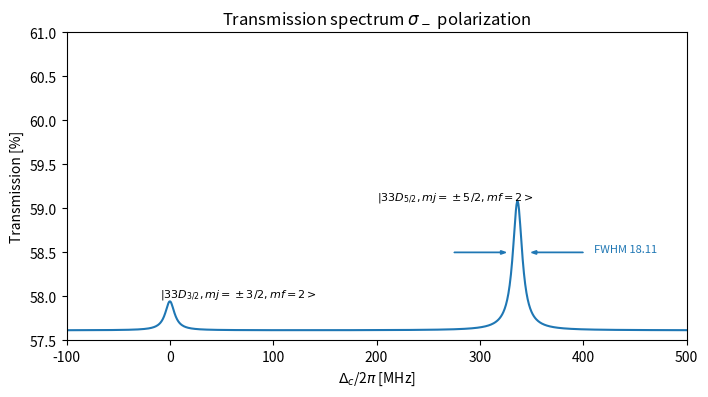
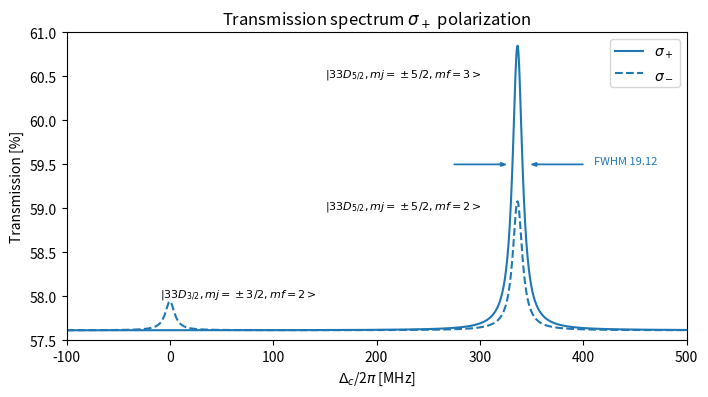
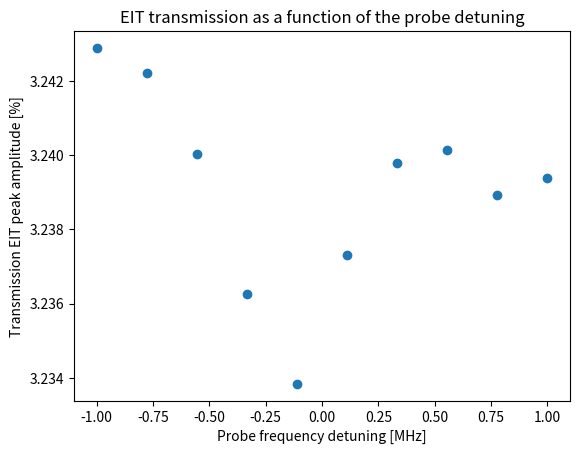
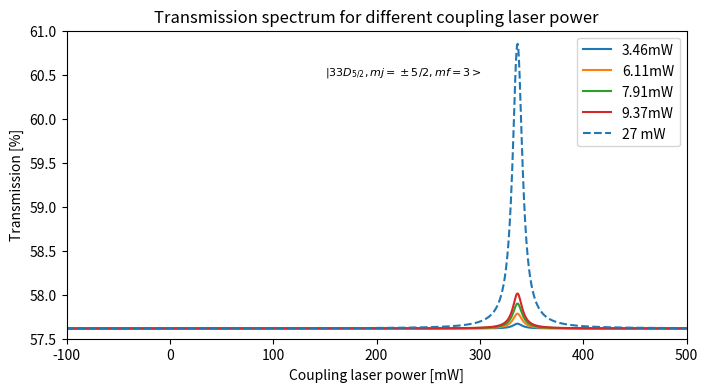
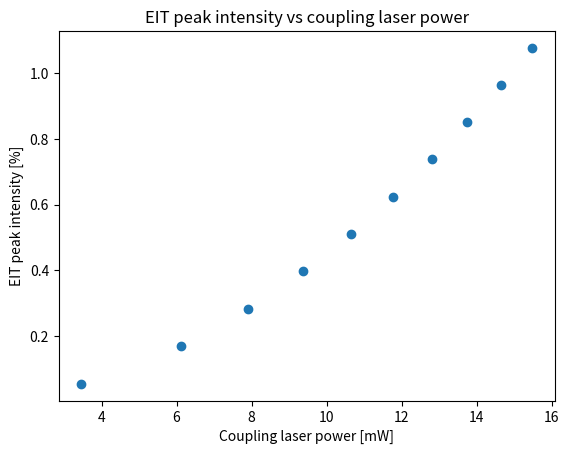

Recreate these plots in Python, in order.
import numpy as np
import matplotlib.pyplot as plt
from scipy.signal import find_peaks, peak_widths

# Transmission of Rydberg atom as function of coupling laser frequency


""" First figure without magnetic field and Doppler shift """
""" Transition |1> --> |2> --> |r>"""
""" Visual on all the peaks according to CGC for polarization sigma+ - sigma-"""
""" Ref. Su et al. Vol. 30, No.2/17 Jan. 2022 / Optics Express"""

Delta_c = np.linspace(-100, 500, 1000) # Coupling laser \Delta_c/2\pi [MHz]
alpha = 1.65 # Optical density [1]
Gamma_e = 2 * np.pi * 6 # Spontaneous emission excited state [MHz]
Omega_p = 2 * np.pi * 30 # The Rabi frequency of the probe laser [MHz]
gamma = 2 * np.pi * 5.4 # Coherence dephasing rate between |g> and |r>
Delta_p = 0 # Detuning probe --> we take resonant case


#######################################################################

# 3/2 state - |5>
CG_5 = 0.5 * 0.632 * 1/3 # Hyper fine, fine CGC and Wigner Eckart element respectively
Omega_c = CG_5 * 2 * np.pi * 7.8 # The Rabi frequency of the coupling laser [MHz]
Delta_s = 0 # EIT transition |33D_3/2>
delta = Delta_s + Delta_p + Delta_c * (2*np.pi) # Two-photons detuning


# Absorption cross-section
sigma_eg_5 = (Gamma_e ** 2 * (4 * gamma ** 2 + 4 * delta ** 2) + 2 * gamma * Omega_c ** 2 * Gamma_e) / ((2 * gamma * Gamma_e + Omega_c ** 2 - 4 * Delta_p * delta) ** 2 + (4 * Delta_p * gamma + 2 * Gamma_e * delta) ** 2)

#######################################################################

# 5/2 state - |4>
CG_4 = 0.189 * 0.316 * 1/3
Omega_c = CG_4 * 2 * np.pi * 7.8 # The Rabi frequency of the coupling laser [MHz]
Delta_s = -2 * np.pi * 336.4 # EIT transition |33D_5/2> --> needs minus sign otherwise symetric at -336.4 MHz
delta = Delta_s + Delta_p + Delta_c * (2*np.pi) # Two-photons detuning

# Absorption cross-section
sigma_eg_4 = (Gamma_e ** 2 * (4 * gamma ** 2 + 4 * delta ** 2) + 2 * gamma * Omega_c ** 2 * Gamma_e) / ((2 * gamma * Gamma_e + Omega_c ** 2 - 4 * Delta_p * delta) ** 2 + (4 * Delta_p * gamma + 2 * Gamma_e * delta) ** 2)

#######################################################################

# 5/2 state - |3>
CG_3 = 2*(1 * 1 * 1/3)/3 # Hyper fine, fine and WE coef.
Omega_c = CG_3 * 2 * np.pi * 7.8 # The Rabi frequency of the coupling laser [MHz]
Delta_s = -2 * np.pi * 336.4 # EIT transition |33D_5/2> --> needs minus sign otherwise symetric at -336.4 MHz
delta = Delta_s + Delta_p + Delta_c * (2*np.pi) # Two-photons detuning

# Absorption cross-section
sigma_eg_3 = (Gamma_e ** 2 * (4 * gamma ** 2 + 4 * delta ** 2) + 2 * gamma * Omega_c ** 2 * Gamma_e) / ((2 * gamma * Gamma_e + Omega_c ** 2 - 4 * Delta_p * delta) ** 2 + (4 * Delta_p * gamma + 2 * Gamma_e * delta) ** 2)


# Transmission Rydberg
T_3 = np.exp(-alpha*sigma_eg_3)
T_4 = np.exp(-alpha*sigma_eg_4)
T_5 = np.exp(-alpha*sigma_eg_5)
# Transition from |6>
T_8 = np.exp(-alpha*sigma_eg_3)
T_9 = np.exp(-alpha*sigma_eg_4)
T_10 = np.exp(-alpha*sigma_eg_5)
T_m = (T_5 + T_4 + T_3)/2 + (T_8 + T_9 + T_10)/2

# FWHM
peaks, _ = find_peaks(T_m)
results_half = peak_widths(T_m, peaks, rel_height=0.5)
FWHM = results_half[0]
print('Linewidth - polarization:', results_half[0])

# Plot
plt.figure(figsize=(8, 4))
plt.plot(Delta_c, T_m*100)
plt.text(200, 59.1, r'$|33D_{5/2},mj=\pm5/2, mf=2>$', fontsize=8)
plt.text(-10, 58, r'$|33D_{3/2},mj=\pm3/2, mf=2>$', fontsize=8)

plt.text(410, 58.5, 'FWHM '+str(format(FWHM[0], '.2f')), fontsize=8, color='tab:blue')
plt.arrow(275, 58.5, 50, 0, length_includes_head=True,
          head_width=0.04, head_length=5, color='tab:blue')
plt.arrow(400, 58.5, -50, 0, length_includes_head=True,
          head_width=0.04, head_length=5, color='tab:blue')


plt.xlabel(r'$\Delta_c$/2$\pi$ [MHz]')
plt.ylabel(r'Transmission [%]')
plt.xlim([Delta_c[0], Delta_c[len(Delta_c)-1]])
plt.title(r'Transmission spectrum $\sigma_-$ polarization')
plt.ylim([57.5, 61])

#######################################################################
#######################################################################
#######################################################################


""" First figure without magnetic field and Doppler shift """
""" Transition |1> --> |2> --> |r>"""
""" Visual on all the peaks according to CGC for polarization sigma+ """
""" Ref. Su et al. Vol. 30, No.2/17 Jan. 2022 / Optics Express"""

Delta_c = np.linspace(-100, 500, 1000) # Coupling laser \Delta_c/2\pi [MHz]
alpha = 1.65 # Optical density [1]
Gamma_e = 2 * np.pi * 6 # Spontaneous emission excited state [MHz]
Omega_p = 2 * np.pi * 30 # The Rabi frequency of the probe laser [MHz]
gamma = 2 * np.pi * 5.4 # Coherence dephasing rate between |g> and |r>
Delta_p = 0 # Detuning probe --> we take resonant case


#######################################################################

# 3/2 state - |5>
CG_5 = 0 #0.5 * 0.632 * 1/3 # Hyper fine, fine CGC and Wigner Eckart element respectively
Omega_c = CG_5 * 2 * np.pi * 7.8 # The Rabi frequency of the coupling laser [MHz]
Delta_s = 0 # EIT transition |33D_3/2>
delta = Delta_s + Delta_p + Delta_c * (2*np.pi) # Two-photons detuning


# Absorption cross-section
sigma_eg_5 = (Gamma_e ** 2 * (4 * gamma ** 2 + 4 * delta ** 2) + 2 * gamma * Omega_c ** 2 * Gamma_e) / ((2 * gamma * Gamma_e + Omega_c ** 2 - 4 * Delta_p * delta) ** 2 + (4 * Delta_p * gamma + 2 * Gamma_e * delta) ** 2)

#######################################################################

# 5/2 state - |4>
CG_4 = 0 #0.189 * 0.316 * 1/3
Omega_c = CG_4 * 2 * np.pi * 7.8 # The Rabi frequency of the coupling laser [MHz]
Delta_s = -2 * np.pi * 336.4 # EIT transition |33D_5/2> --> needs minus sign otherwise symetric at -336.4 MHz
delta = Delta_s + Delta_p + Delta_c * (2*np.pi) # Two-photons detuning

# Absorption cross-section
sigma_eg_4 = (Gamma_e ** 2 * (4 * gamma ** 2 + 4 * delta ** 2) + 2 * gamma * Omega_c ** 2 * Gamma_e) / ((2 * gamma * Gamma_e + Omega_c ** 2 - 4 * Delta_p * delta) ** 2 + (4 * Delta_p * gamma + 2 * Gamma_e * delta) ** 2)

#######################################################################

# 5/2 state - |3>
CG_3 = 1 * 1 * 1/3 # Hyper fine, fine and WE coef.
Omega_c = CG_3 * 2 * np.pi * 7.8 # The Rabi frequency of the coupling laser [MHz]
Delta_s = -2 * np.pi * 336.4 # EIT transition |33D_5/2> --> needs minus sign otherwise symetric at -336.4 MHz
delta = Delta_s + Delta_p + Delta_c * (2*np.pi) # Two-photons detuning

# Absorption cross-section
sigma_eg_3 = (Gamma_e ** 2 * (4 * gamma ** 2 + 4 * delta ** 2) + 2 * gamma * Omega_c ** 2 * Gamma_e) / ((2 * gamma * Gamma_e + Omega_c ** 2 - 4 * Delta_p * delta) ** 2 + (4 * Delta_p * gamma + 2 * Gamma_e * delta) ** 2)


# Transmission Rydberg
T_3 = np.exp(-alpha*sigma_eg_3)
T_4 = np.exp(-alpha*sigma_eg_4)
T_5 = np.exp(-alpha*sigma_eg_5)
# Transition from |6>
T_8 = np.exp(-alpha*sigma_eg_3)
T_9 = np.exp(-alpha*sigma_eg_4)
T_10 = np.exp(-alpha*sigma_eg_5)
T = (T_5 + T_4 + T_3)/2 + (T_8 + T_9 + T_10)/2

# FWHM
peaks, _ = find_peaks(T)
results_half = peak_widths(T, peaks, rel_height=0.5)
FWHM = results_half[0]
print('Linewidth + polarization:', results_half[0])

#Plot
plt.figure(figsize=(8, 4))
plt.plot(Delta_c, T*100, Delta_c, T_m*100, '--', color='tab:blue')
plt.text(150, 60.5, r'$|33D_{5/2},mj=\pm5/2, mf=3>$', fontsize=8)
plt.text(150, 59, r'$|33D_{5/2},mj=\pm5/2, mf=2>$', fontsize=8)
plt.text(-10, 58, r'$|33D_{3/2},mj=\pm3/2, mf=2>$', fontsize=8)

plt.text(410, 59.5, 'FWHM '+str(format(FWHM[0], '.2f')), fontsize=8, color='tab:blue')
plt.arrow(275, 59.5, 50, 0, length_includes_head=True,
          head_width=0.04, head_length=5, color='tab:blue')
plt.arrow(400, 59.5, -50, 0, length_includes_head=True,
          head_width=0.04, head_length=5, color='tab:blue')


plt.xlabel(r'$\Delta_c$/2$\pi$ [MHz]')
plt.ylabel(r'Transmission [%]')
plt.xlim([Delta_c[0], Delta_c[len(Delta_c)-1]])
plt.legend([r'$\sigma_+$', r'$\sigma_-$'])
plt.title(r'Transmission spectrum $\sigma_+$ polarization')
plt.ylim([57.5, 61])

#######################################################################
#######################################################################
#######################################################################


""" Looking at changes in probe frequency """
""" Transition |1> --> |2> --> |r>"""
""" Visual on all the peaks according to CGC for polarization sigma+ """
""" Ref. Su et al. Vol. 30, No.2/17 Jan. 2022 / Optics Express"""

Delta_c = np.linspace(100, 600, 1000) # Coupling laser \Delta_c/2\pi [MHz]
alpha = 1.65 # Optical density [1]
Gamma_e = 2 * np.pi * 6 # Spontaneous emission excited state [MHz]
Omega_p = 2 * np.pi * 30 # The Rabi frequency of the probe laser [MHz]
gamma = 2 * np.pi * 5.4 # Coherence dephasing rate between |g> and |r>


Transmission_Delta_p = []
FWHM_Delta_p = []
Peaks = []
Wave = []
Delta_max = 1
for Delta_p in np.linspace(-Delta_max, Delta_max, 10):
    print(Delta_p)
    Wave.append(Delta_p)
    #######################################################################

    # 3/2 state - |5>
    CG_5 = 0 #0.5 * 0.632 * 1/3 # Hyper fine, fine CGC and Wigner Eckart element respectively
    Omega_c = CG_5 * 2 * np.pi * 7.8 # The Rabi frequency of the coupling laser [MHz]
    Delta_s = 0 # EIT transition |33D_3/2>
    delta = Delta_s + Delta_p + Delta_c * (2*np.pi) # Two-photons detuning


    # Absorption cross-section
    sigma_eg_5 = (Gamma_e ** 2 * (4 * gamma ** 2 + 4 * delta ** 2) + 2 * gamma * Omega_c ** 2 * Gamma_e) / ((2 * gamma * Gamma_e + Omega_c ** 2 - 4 * Delta_p * delta) ** 2 + (4 * Delta_p * gamma + 2 * Gamma_e * delta) ** 2)

    #######################################################################

    # 5/2 state - |4>
    CG_4 = 0 #0.189 * 0.316 * 1/3
    Omega_c = CG_4 * 2 * np.pi * 7.8 # The Rabi frequency of the coupling laser [MHz]
    Delta_s = -2 * np.pi * 336.4 # EIT transition |33D_5/2> --> needs minus sign otherwise symetric at -336.4 MHz
    delta = Delta_s + Delta_p + Delta_c * (2*np.pi) # Two-photons detuning

    # Absorption cross-section
    sigma_eg_4 = (Gamma_e ** 2 * (4 * gamma ** 2 + 4 * delta ** 2) + 2 * gamma * Omega_c ** 2 * Gamma_e) / ((2 * gamma * Gamma_e + Omega_c ** 2 - 4 * Delta_p * delta) ** 2 + (4 * Delta_p * gamma + 2 * Gamma_e * delta) ** 2)

    #######################################################################

    # 5/2 state - |3>
    CG_3 = 1 * 1 * 1/3 # Hyper fine, fine and WE coef.
    Omega_c = CG_3 * 2 * np.pi * 7.8 # The Rabi frequency of the coupling laser [MHz]
    Delta_s = -2 * np.pi * 336.4 # EIT transition |33D_5/2> --> needs minus sign otherwise symetric at -336.4 MHz
    delta = Delta_s + Delta_p + Delta_c * (2*np.pi) # Two-photons detuning

    # Absorption cross-section
    sigma_eg_3 = (Gamma_e ** 2 * (4 * gamma ** 2 + 4 * delta ** 2) + 2 * gamma * Omega_c ** 2 * Gamma_e) / ((2 * gamma * Gamma_e + Omega_c ** 2 - 4 * Delta_p * delta) ** 2 + (4 * Delta_p * gamma + 2 * Gamma_e * delta) ** 2)


    # Transmission Rydberg
    T_3 = np.exp(-alpha*sigma_eg_3)
    T_4 = np.exp(-alpha*sigma_eg_4)
    T_5 = np.exp(-alpha*sigma_eg_5)
    # Transition from |6>
    T_8 = np.exp(-alpha*sigma_eg_3)
    T_9 = np.exp(-alpha*sigma_eg_4)
    T_10 = np.exp(-alpha*sigma_eg_5)
    Tp = (T_5 + T_4 + T_3)/2 + (T_8 + T_9 + T_10)/2
    Transmission_Delta_p.append(Tp)

    # FWHM
    peaks, _ = find_peaks(Tp)
    results_half = peak_widths(Tp, peaks, rel_height=0.5)
    FWHM = results_half[0]
    Peaks.append((max(Tp)-min(Tp))*100) #-min(Tp))
    FWHM_Delta_p.append(FWHM)



# Plot
# plt.figure(figsize=(8, 4))
# Wave =np.arange(-2, 3, 1)
# plt.plot(Delta_c, (Transmission_Delta_p[0]/(min(Transmission_Delta_p[0])-0*min(Transmission_Delta_p[0])))*100)
# plt.plot(Delta_c, (Transmission_Delta_p[1]/(min(Transmission_Delta_p[1])-0*min(Transmission_Delta_p[1])))*100)
# plt.plot(Delta_c, (Transmission_Delta_p[2]/(min(Transmission_Delta_p[2])-0*min(Transmission_Delta_p[2])))*100)
# plt.plot(Delta_c, (Transmission_Delta_p[3]/(min(Transmission_Delta_p[3])-0*min(Transmission_Delta_p[3])))*100)
# plt.plot(Delta_c, (Transmission_Delta_p[4]/(min(Transmission_Delta_p[4])-0*min(Transmission_Delta_p[4])))*100)
# plt.legend([str(Wave[0]) + 'MHz', str(Wave[1]) + 'MHz', str(Wave[2]) + 'MHz', str(Wave[3]) + 'MHz', str(Wave[4]) + 'MHz'])
# plt.text(150, 60.5, r'$|33D_{5/2},mj=\pm5/2, mf=3>$', fontsize=8)
# plt.xlabel(r'$\Delta_c$/2$\pi$ [MHz]')
# plt.ylabel(r'Transmission [arb.]')
# plt.xlim([Delta_c[0], Delta_c[len(Delta_c)-1]])
# plt.title(r'Influence of probe detuning on largest EIT peak')
# #plt.ylim([57.5, 61])


plt.figure()
plt.scatter(np.linspace(-Delta_max, Delta_max, 10), Peaks)
plt.xlabel('Probe frequency detuning [MHz]')
plt.ylabel('Transmission EIT peak amplitude [%]')
plt.title('EIT transmission as a function of the probe detuning')
plt.show()

#######################################################################
#######################################################################
#######################################################################


""" EIT for varying probe intensity """

Delta_c = np.linspace(-100, 500, 1000) # Coupling laser \Delta_c/2\pi [MHz]
alpha = 1.65 # Optical density [1]
Gamma_e = 2 * np.pi * 6 # Spontaneous emission excited state [MHz]
gamma = 2 * np.pi * 5.4 # Coherence dephasing rate between |g> and |r>
Delta_p = 0 # Detuning probe --> we take resonant case


Transmission_Ic = []
Laser_power = []
FWHM_Ic = []
Peaks = []
for Ic in np.linspace(1, 20, 10): # all population in 1 zeeman state
    Omega = np.sqrt(Ic) # The Rabi frequency of the probe laser [MHz]

    #######################################################################

    # 3/2 state - |5>
    CG_5 = 0 #0.5 * 0.632 * 1/3 # Hyper fine, fine CGC and Wigner Eckart element respectively
    Omega_c = CG_5 * 2 * np.pi * Omega # The Rabi frequency of the coupling laser [MHz]
    Delta_s = 0 # EIT transition |33D_3/2>
    delta = Delta_s + Delta_p + Delta_c * (2*np.pi) # Two-photons detuning


    # Absorption cross-section
    sigma_eg_5 = (Gamma_e ** 2 * (4 * gamma ** 2 + 4 * delta ** 2) + 2 * gamma * Omega_c ** 2 * Gamma_e) / ((2 * gamma * Gamma_e + Omega_c ** 2 - 4 * Delta_p * delta) ** 2 + (4 * Delta_p * gamma + 2 * Gamma_e * delta) ** 2)

    #######################################################################

    # 5/2 state - |4>
    CG_4 = 0 #0.189 * 0.316 * 1/3
    Omega_c = CG_4 * 2 * np.pi * Omega # The Rabi frequency of the coupling laser [MHz]
    Delta_s = -2 * np.pi * 336.4 # EIT transition |33D_5/2> --> needs minus sign otherwise symetric at -336.4 MHz
    delta = Delta_s + Delta_p + Delta_c * (2*np.pi) # Two-photons detuning

    # Absorption cross-section
    sigma_eg_4 = (Gamma_e ** 2 * (4 * gamma ** 2 + 4 * delta ** 2) + 2 * gamma * Omega_c ** 2 * Gamma_e) / ((2 * gamma * Gamma_e + Omega_c ** 2 - 4 * Delta_p * delta) ** 2 + (4 * Delta_p * gamma + 2 * Gamma_e * delta) ** 2)

    #######################################################################

    # 5/2 state - |3>
    CG_3 = 1 * 1 * 1/3 # Hyper fine, fine and WE coef.
    Omega_c = CG_3 * 2 * np.pi * Omega # The Rabi frequency of the coupling laser [MHz]
    Delta_s = -2 * np.pi * 336.4 # EIT transition |33D_5/2> --> needs minus sign otherwise symetric at -336.4 MHz
    delta = Delta_s + Delta_p + Delta_c * (2*np.pi) # Two-photons detuning
    print('Previous Omega_c value:', 2 * np.pi * 7.8, 'Our variation:', 2 * np.pi * Omega)
    Laser_power.append(27*((2 * np.pi * Omega) / (2 * np.pi * 7.8))) # Reference coupling power 27mW
    print(Laser_power)


    # Absorption cross-section
    sigma_eg_3 = (Gamma_e ** 2 * (4 * gamma ** 2 + 4 * delta ** 2) + 2 * gamma * Omega_c ** 2 * Gamma_e) / ((2 * gamma * Gamma_e + Omega_c ** 2 - 4 * Delta_p * delta) ** 2 + (4 * Delta_p * gamma + 2 * Gamma_e * delta) ** 2)


    # Transmission Rydberg
    T_3 = np.exp(-alpha*sigma_eg_3)
    T_4 = np.exp(-alpha*sigma_eg_4)
    T_5 = np.exp(-alpha*sigma_eg_5)
    # Transition from |6>
    T_8 = np.exp(-alpha*sigma_eg_3)
    T_9 = np.exp(-alpha*sigma_eg_4)
    T_10 = np.exp(-alpha*sigma_eg_5)
    Tc = (T_5 + T_4 + T_3)/2 + (T_8 + T_9 + T_10)/2
    Transmission_Ic.append(Tc)

    # FWHM
    peaks, _ = find_peaks(Tp)
    results_half = peak_widths(Tp, peaks, rel_height=0.5)
    FWHM = results_half[0]
    print('linewidth',FWHM)
    Peaks.append((max(Tc) - min(Tc)) * 100)  # -min(Tp))
    FWHM_Ic.append(FWHM)

plt.figure(figsize=(8, 4))
plt.text(150, 60.5, r'$|33D_{5/2},mj=\pm5/2, mf=3>$', fontsize=8)
plt.plot(Delta_c, Transmission_Ic[0]*100)
plt.plot(Delta_c, Transmission_Ic[1]*100)
plt.plot(Delta_c, Transmission_Ic[2]*100)
plt.plot(Delta_c, Transmission_Ic[3]*100)
plt.plot(Delta_c, T*100, '--', color='tab:blue')
plt.xlabel(r'Coupling laser power [mW]')
plt.ylabel(r'Transmission [%]')
plt.xlim([Delta_c[0], Delta_c[len(Delta_c)-1]])
plt.legend([str(format(Laser_power[0], '.2f')) + 'mW', str(format(Laser_power[1], '.2f')) + 'mW', str(format(Laser_power[2], '.2f')) + 'mW', str(format(Laser_power[3], '.2f')) + 'mW', '27 mW'])
plt.title(r'Transmission spectrum for different coupling laser power')
plt.ylim([57.5, 61])

plt.figure()
plt.scatter(Laser_power, Peaks)
plt.xlabel('Coupling laser power [mW]')
plt.ylabel('EIT peak intensity [%]')
plt.title('EIT peak intensity vs coupling laser power')
plt.show()
